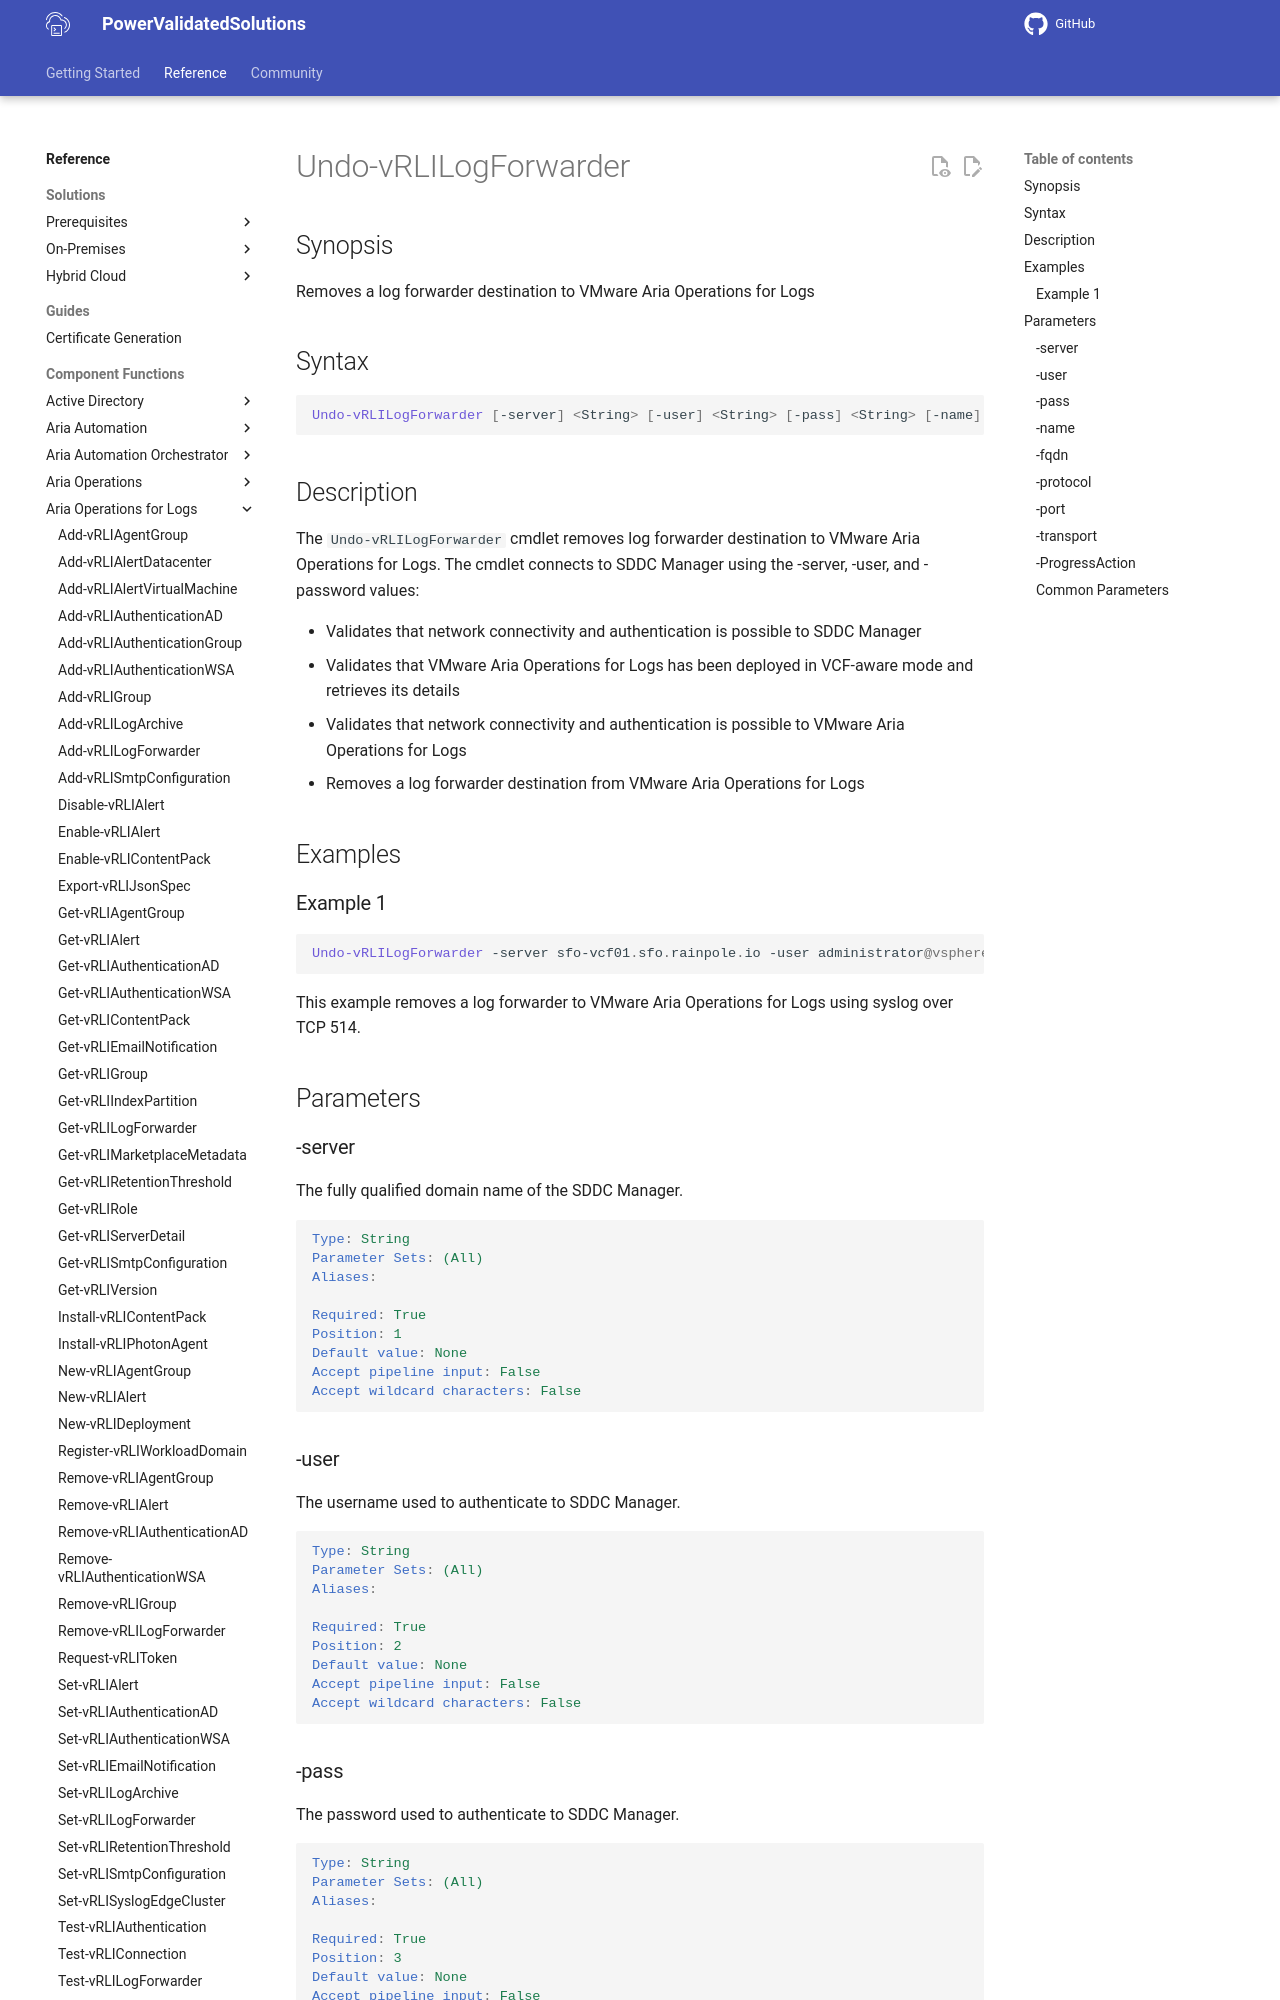

repository: vmware/power-validated-solutions-for-cloud-foundation · page: documentation/functions/aria-suite/aria-operations-logs/Undo-vRLILogForwarder/index.html · generator: mkdocs

# Undo-vRLILogForwarder

## Synopsis

Removes a log forwarder destination to VMware Aria Operations for Logs

## Syntax

```powershell
Undo-vRLILogForwarder [-server] <String> [-user] <String> [-pass] <String> [-name] <String> [-fqdn] <String> [-protocol] <String> [-port] <String> [[-transport] <String>] [-ProgressAction <ActionPreference>] [<CommonParameters>]
```

## Description

The `Undo-vRLILogForwarder` cmdlet removes log forwarder destination to VMware Aria Operations for Logs.
The cmdlet connects to SDDC Manager using the -server, -user, and -password values:

- Validates that network connectivity and authentication is possible to SDDC Manager
- Validates that VMware Aria Operations for Logs has been deployed in VCF-aware mode and retrieves its details
- Validates that network connectivity and authentication is possible to VMware Aria Operations for Logs
- Removes a log forwarder destination from VMware Aria Operations for Logs

## Examples

### Example 1

```powershell
Undo-vRLILogForwarder -server sfo-vcf01.sfo.rainpole.io -user administrator@vsphere.local -pass VMw@re1! -fqdn lax-vrli01.lax.rainpole.io -protocol SYSLOG -port 514
```

This example removes a log forwarder to VMware Aria Operations for Logs using syslog over TCP 514.

## Parameters

### -server

The fully qualified domain name of the SDDC Manager.

```yaml
Type: String
Parameter Sets: (All)
Aliases:

Required: True
Position: 1
Default value: None
Accept pipeline input: False
Accept wildcard characters: False
```
